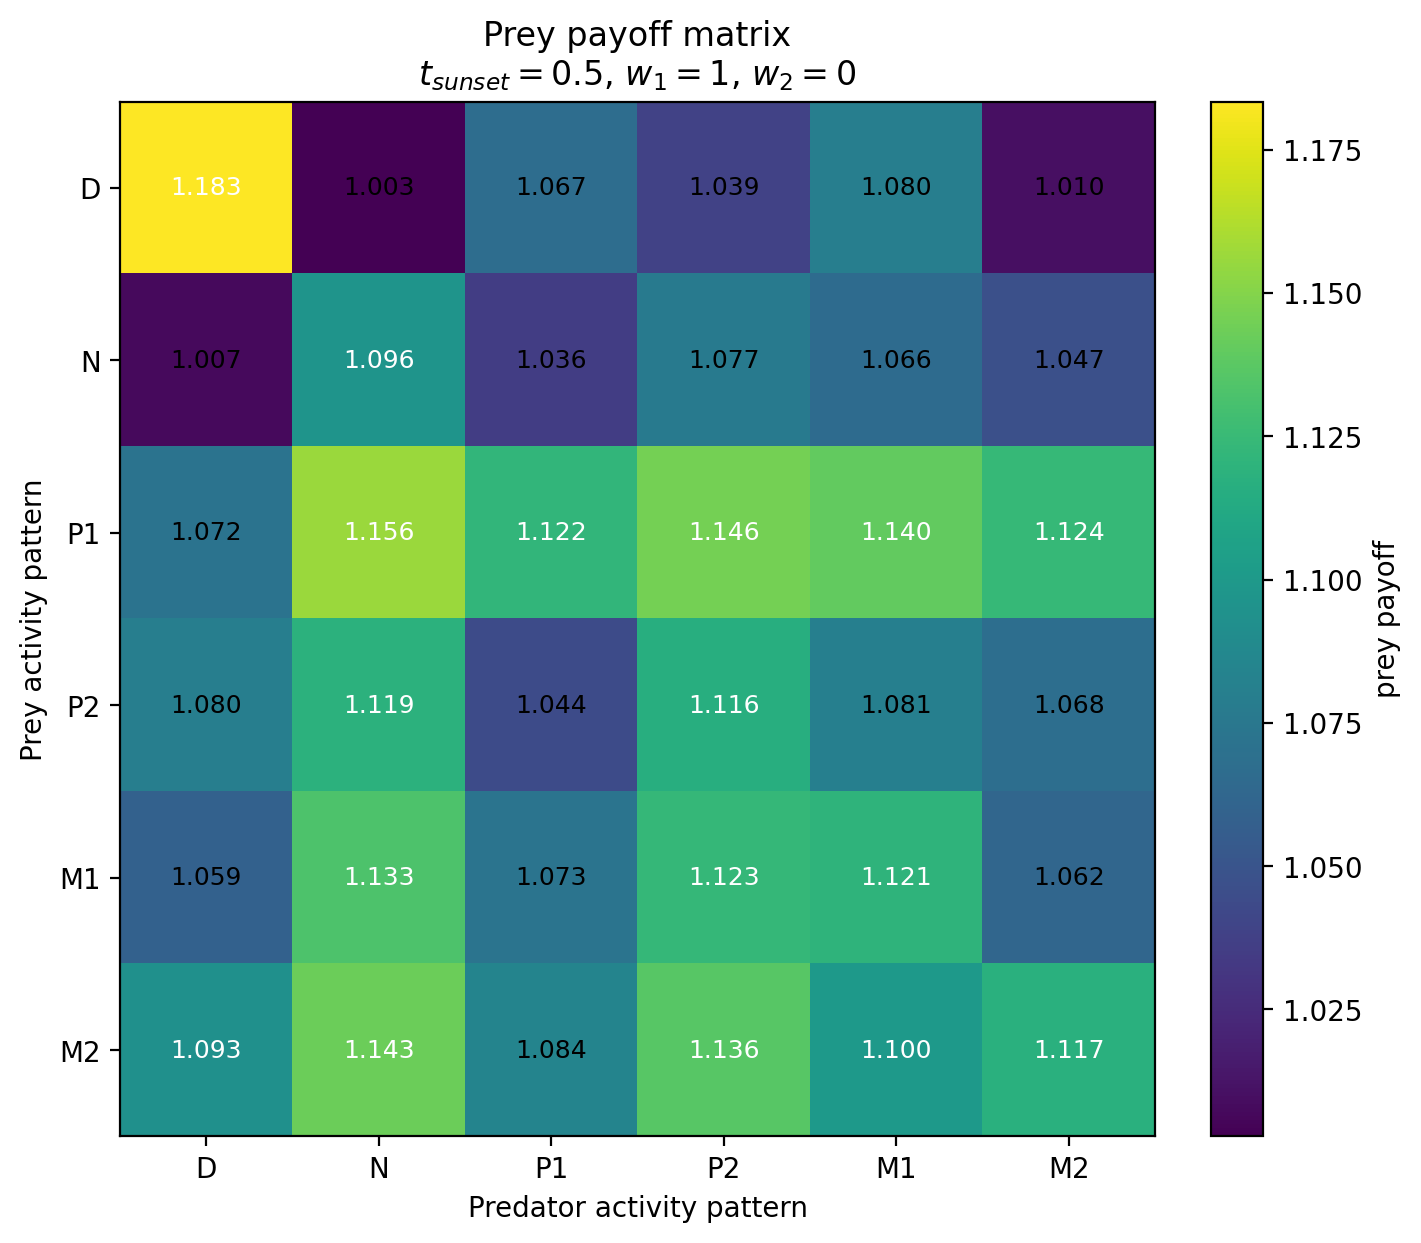

The file beside this chart, header and first rows:
Prey / Predator, D, N, P1, P2, M1, M2
D, 1.183, 1.003, 1.067, 1.039, 1.08, 1.01
N, 1.007, 1.096, 1.036, 1.077, 1.066, 1.047
P1, 1.072, 1.156, 1.122, 1.146, 1.14, 1.124
P2, 1.08, 1.119, 1.044, 1.116, 1.081, 1.068
M1, 1.059, 1.133, 1.073, 1.123, 1.121, 1.062
M2, 1.093, 1.143, 1.084, 1.136, 1.1, 1.117
